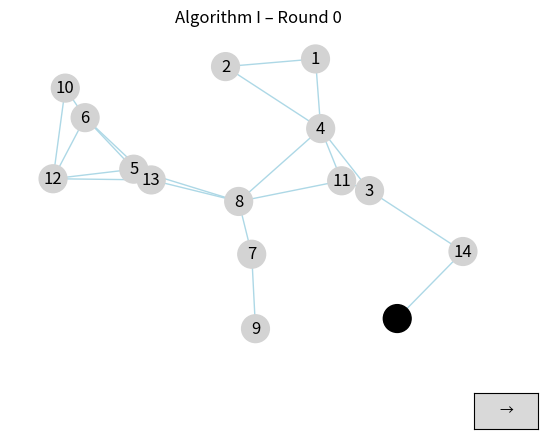

Python code for this plot:
import random
import networkx as nx
import matplotlib.pyplot as plt
from matplotlib.widgets import Button
from collections import deque

# ───── Parameters ─────
NUM_NODES     = 15
K_DISK_RADIUS = 25
GRID_SIZE     = 100
T0_DELAY      = 1

WHITE, GRAY, YELLOW, BLACK = 'WHITE','GRAY','YELLOW','BLACK'

# ───── Node Class ─────
class Node:
    def __init__(self, node_id, pos):
        self.id         = node_id
        self.pos        = pos
        self.state      = WHITE
        self.dominator  = None
        self.rank       = None
        self.round_idle = 0
        self.Wu         = set()
        self.msg_queue  = deque()
        self.children   = set()
    def __repr__(self):
        return f"{self.id}:{self.state}"

# ───── Build a connected geometric graph ─────
def generate_connected_graph(n, r):
    while True:
        pos = {i:(random.uniform(0,GRID_SIZE), random.uniform(0,GRID_SIZE)) for i in range(n)}
        G = nx.random_geometric_graph(n, r, pos=pos)
        if nx.is_connected(G):
            return G

# ───── Messaging and state transitions ─────
def broadcast_messages(G, nodes, t):
    for u,node in nodes.items():
        if   node.state==BLACK:   tag='dominator'
        elif node.state==GRAY:    tag='dominatee'
        elif node.state==YELLOW:  tag='active'
        else:                     continue

        for v in G.neighbors(u):
            if tag=='active' and nodes[v].state not in (WHITE,YELLOW):
                continue
            nodes[v].msg_queue.append((t, tag, u, node.rank))

def process_round(G, nodes, t):
    changed = False
    # 1) Process all messages
    for u,node in nodes.items():
        while node.msg_queue:
            _, msg, s, rnk = node.msg_queue.popleft()

            if msg=='dominator' and node.state in (WHITE,YELLOW):
                node.state      = GRAY
                node.dominator  = s
                node.rank       = rnk+1
                nodes[s].children.add(u)
                node.round_idle = 0
                changed = True

            elif msg=='dominatee' and node.state==WHITE:
                node.state      = YELLOW
                node.dominator  = s
                node.rank       = rnk+1
                nodes[s].children.add(u)
                node.round_idle = 0
                changed = True

            elif msg=='active':
                node.Wu.add(s)

    # 2) Elect next BLACK pair
    cands = [u for u,n in nodes.items() if n.state==YELLOW and n.round_idle>=T0_DELAY]
    if cands:
        u = min(cands)
        grays = [v for v in G.neighbors(u) if nodes[v].state==GRAY]
        if grays:
            v = min(grays)
            nodes[u].state = nodes[v].state = BLACK
            nodes[u].children.add(v)
            nodes[v].children.add(u)
            nodes[u].round_idle = 0
            nodes[u].Wu.clear()
            changed = True

    # 3) Advance idle
    for n in nodes.values():
        if n.state==YELLOW:
            n.round_idle += 1

    # 4) Step 8
    for u,n in nodes.items():
        if n.state==BLACK and not n.children:
            n.state = GRAY
            changed = True

    return changed

# ───── Simulator with key‐binding ─────
class CDS_Stepper:
    def __init__(self):
        self.G     = generate_connected_graph(NUM_NODES, K_DISK_RADIUS)
        self.nodes = {i: Node(i, self.G.nodes[i]['pos']) for i in self.G.nodes()}
        leader = min(self.nodes)
        self.nodes[leader].state = BLACK
        self.nodes[leader].rank  = 0
        self.pos   = nx.get_node_attributes(self.G, 'pos')
        self.t     = 0
        self.changed = True

        # figure + button
        self.fig, self.ax = plt.subplots()
        plt.subplots_adjust(bottom=0.2)
        btn_ax = self.fig.add_axes([0.85, 0.05, 0.1, 0.075])
        self.button = Button(btn_ax, '→')
        self.button.on_clicked(self.next_step)

        # bind right‐arrow key
        self.fig.canvas.mpl_connect('key_press_event', self.on_key)

        # draw initial
        self.log_state()
        self.draw_state()
        plt.show()

    def log_state(self):
        by = {WHITE:[],GRAY:[],YELLOW:[],BLACK:[]}
        for u,n in self.nodes.items():
            by[n.state].append(u)
        print(f"Round {self.t:2d}: W={sorted(by[WHITE])}  "
              f"G={sorted(by[GRAY])}  Y={sorted(by[YELLOW])}  B={sorted(by[BLACK])}")

    def draw_state(self):
        self.ax.clear()
        cmap = {WHITE:'lightgray',GRAY:'gray',YELLOW:'orange',BLACK:'black'}
        colors = [cmap[self.nodes[u].state] for u in self.G.nodes()]
        nx.draw(self.G, self.pos, ax=self.ax,
                node_color=colors, with_labels=True,
                node_size=400, edge_color='lightblue')
        self.ax.set_title(f"Algorithm I – Round {self.t}")
        self.fig.canvas.draw_idle()

    def next_step(self, event=None):
        if not self.changed:
            print("No more changes.")
            return
        broadcast_messages(self.G, self.nodes, self.t)
        self.changed = process_round(self.G, self.nodes, self.t)
        self.t += 1
        self.log_state()
        self.draw_state()

    def on_key(self, event):
        if event.key == 'right':
            self.next_step()

# ───── Run ─────
stepper = CDS_Stepper()
